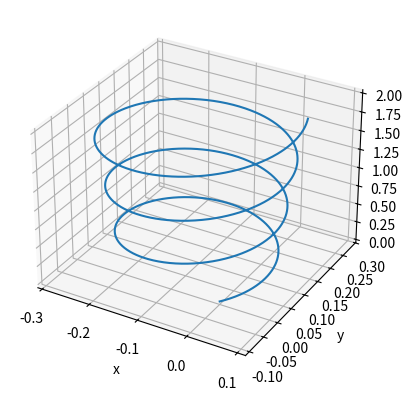

The script that saved this image:
import numpy as np
import matplotlib.pyplot as plt
from mpl_toolkits.mplot3d import Axes3D

class Gibanje_u_EM_polju:
    def __init__(self,r0,v0,E,B,m0,q): #x0,v0,E,B su vektori i pišu se (x,y,z)
        self.r0=r0
        self.v0=v0
        self.v=[np.array(self.v0)]
        self.a=[np.array((0,0,0))]
        self.r=[np.array(self.r0)]
        self.E=np.array(E)
        self.B=np.array(B)
        self.m0=m0
        self.q=q
        self.t=[0]

    def reset(self):
        self.v=[np.array(self.v0)]
        self.a=[np.array((0,0,0))]
        self.r=[np.array(self.r0)]
        self.t=[0]

    def gibanje(self,dt,T):
        N=int(T/dt)
        t=dt
        for i in range(0,N+1):
            self.a.append((self.q/self.m0)*(self.E+np.cross(self.v[i],self.B)))
            self.v.append(self.v[i]+self.a[i]*dt)
            self.r.append(self.r[i]+self.v[i+1]*dt)
            self.t.append(t)
            t+=dt
        return self.a,self.v,self.r,self.t


g=Gibanje_u_EM_polju((0,0,0),(0.1,0.1,0.1),(0,0,0),(0,0,1),1,-1)
a,v,r,t=g.gibanje(0.01,20)
x=[p[0] for p in r]
y=[p[1] for p in r]
z=[p[2] for p in r]
fig = plt.figure()
ax = fig.add_subplot(111, projection='3d')
ax.plot(x, y, z)
ax.set_xlabel('x')
ax.set_ylabel('y')
ax.set_zlabel('z')
plt.show()

        